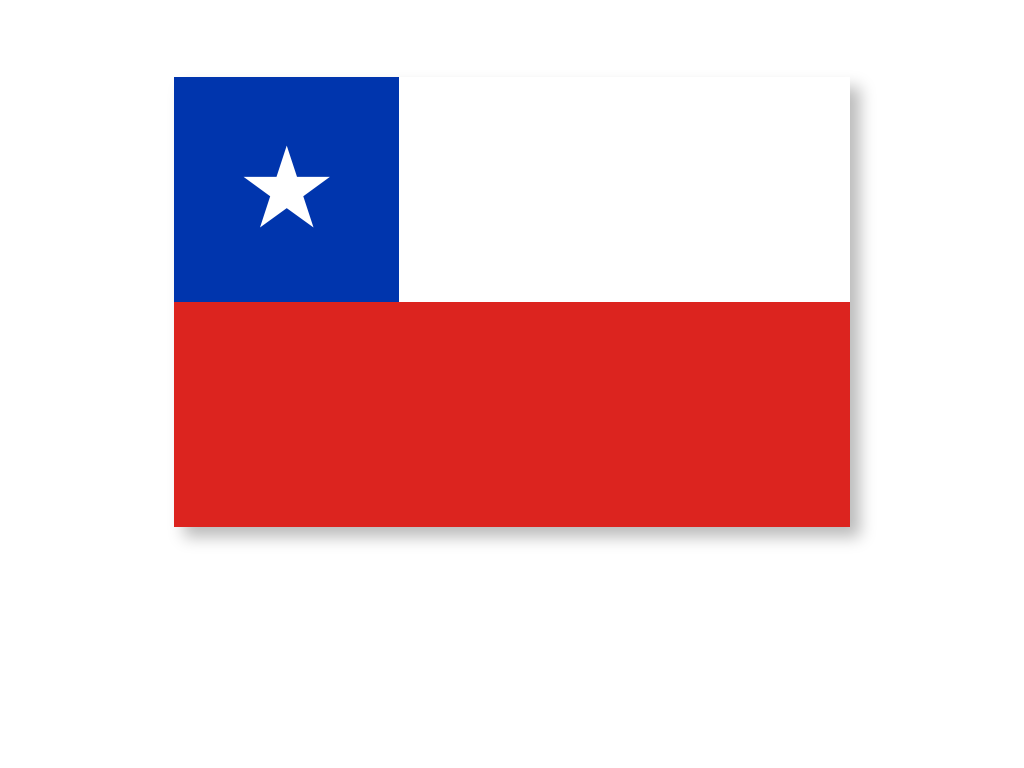

Here is a drawing made with CSS. Write the source that renders it.

<!DOCTYPE html>
<html lang="es">
<head>
  <meta charset="UTF-8">
  <title>CL</title>
  <style>
    body {
      margin: 10vh; 
      padding: 0;
    }
    
    div {
      width: 66vw; 
      height: 44vw;
      background: repeating-linear-gradient(90deg, #0035AD, #0035AD 22vw, white 22vw, white 66vw);
      box-shadow: 10px 10px 15px 0px #bbbbbb;
      position: relative;
      margin: 0 auto;
    }
  
    div::before {
      position: absolute;
      display: block;
      width: 22vw;
      line-height: 22vw;
      content: "★";
      text-align: center;
      font-size: 11vw;
      color: white;
    }
  
    div::after {
      position: absolute;
      content: ' ';
      display: block;
      width: 66vw;
      height: 22vw;
      bottom: 0;
      background: #DC241F;
    }
  </style>
</head>
<body>
  <div></div>
</body>
</html>
